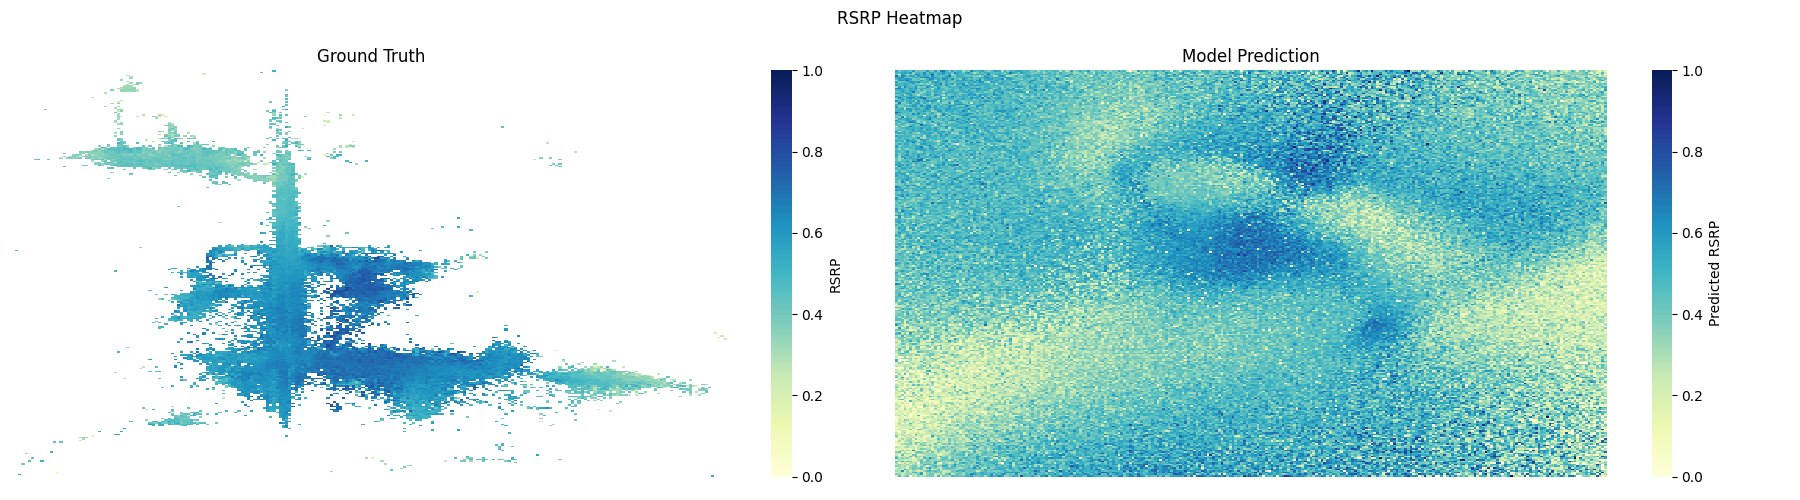

Source data for this figure (header and first rows):
X, Y, RSRP_PRED
0.0, 0.0, 0.2084
0.003922, 0.0, 0.4627
0.007843, 0.0, 0.2603
0.01176, 0.0, 0.3427
0.01569, 0.0, 0.4272
0.01961, 0.0, 0.07533
0.02353, 0.0, 0.2969
0.02745, 0.0, 0.2405
0.03137, 0.0, 0.3588
0.03529, 0.0, 0.2968
0.03922, 0.0, 0.2988
0.04314, 0.0, 0.3717
0.04706, 0.0, 0.4145
0.05098, 0.0, 0.4042
0.0549, 0.0, 0.2163
0.05882, 0.0, 0.4855
0.06275, 0.0, 0.2282
0.06667, 0.0, 0.4048
0.07059, 0.0, 0.3451
0.07451, 0.0, 0.3105
0.07843, 0.0, 0.5182
0.08235, 0.0, 0.4594
0.08627, 0.0, 0.4356
0.0902, 0.0, 0.3993
0.09412, 0.0, 0.395
0.09804, 0.0, 0.5098
0.102, 0.0, 0.4958
0.1059, 0.0, 0.5707
0.1098, 0.0, 0.4242
0.1137, 0.0, 0.4033
0.1176, 0.0, 0.4654
0.1216, 0.0, 0.487
0.1255, 0.0, 0.3068
0.1294, 0.0, 0.4964
0.1333, 0.0, 0.6182
0.1373, 0.0, 0.4629
0.1412, 0.0, 0.5237
0.1451, 0.0, 0.6617
0.149, 0.0, 0.5513
0.1529, 0.0, 0.3275
0.1569, 0.0, 0.3514
0.1608, 0.0, 0.4356
0.1647, 0.0, 0.5297
0.1686, 0.0, 0.5129
0.1725, 0.0, 0.3689
0.1765, 0.0, 0.7755
0.1804, 0.0, 0.4913
0.1843, 0.0, 0.4651
0.1882, 0.0, 0.4586
0.1922, 0.0, 0.563
0.1961, 0.0, 0.4321
0.2, 0.0, 0.3518
0.2039, 0.0, 0.6133
0.2078, 0.0, 0.5811
0.2118, 0.0, 0.7106
0.2157, 0.0, 0.3313
0.2196, 0.0, 0.5402
0.2235, 0.0, 0.503
0.2275, 0.0, 0.5431
0.2314, 0.0, 0.7068
... 65,476 more rows
